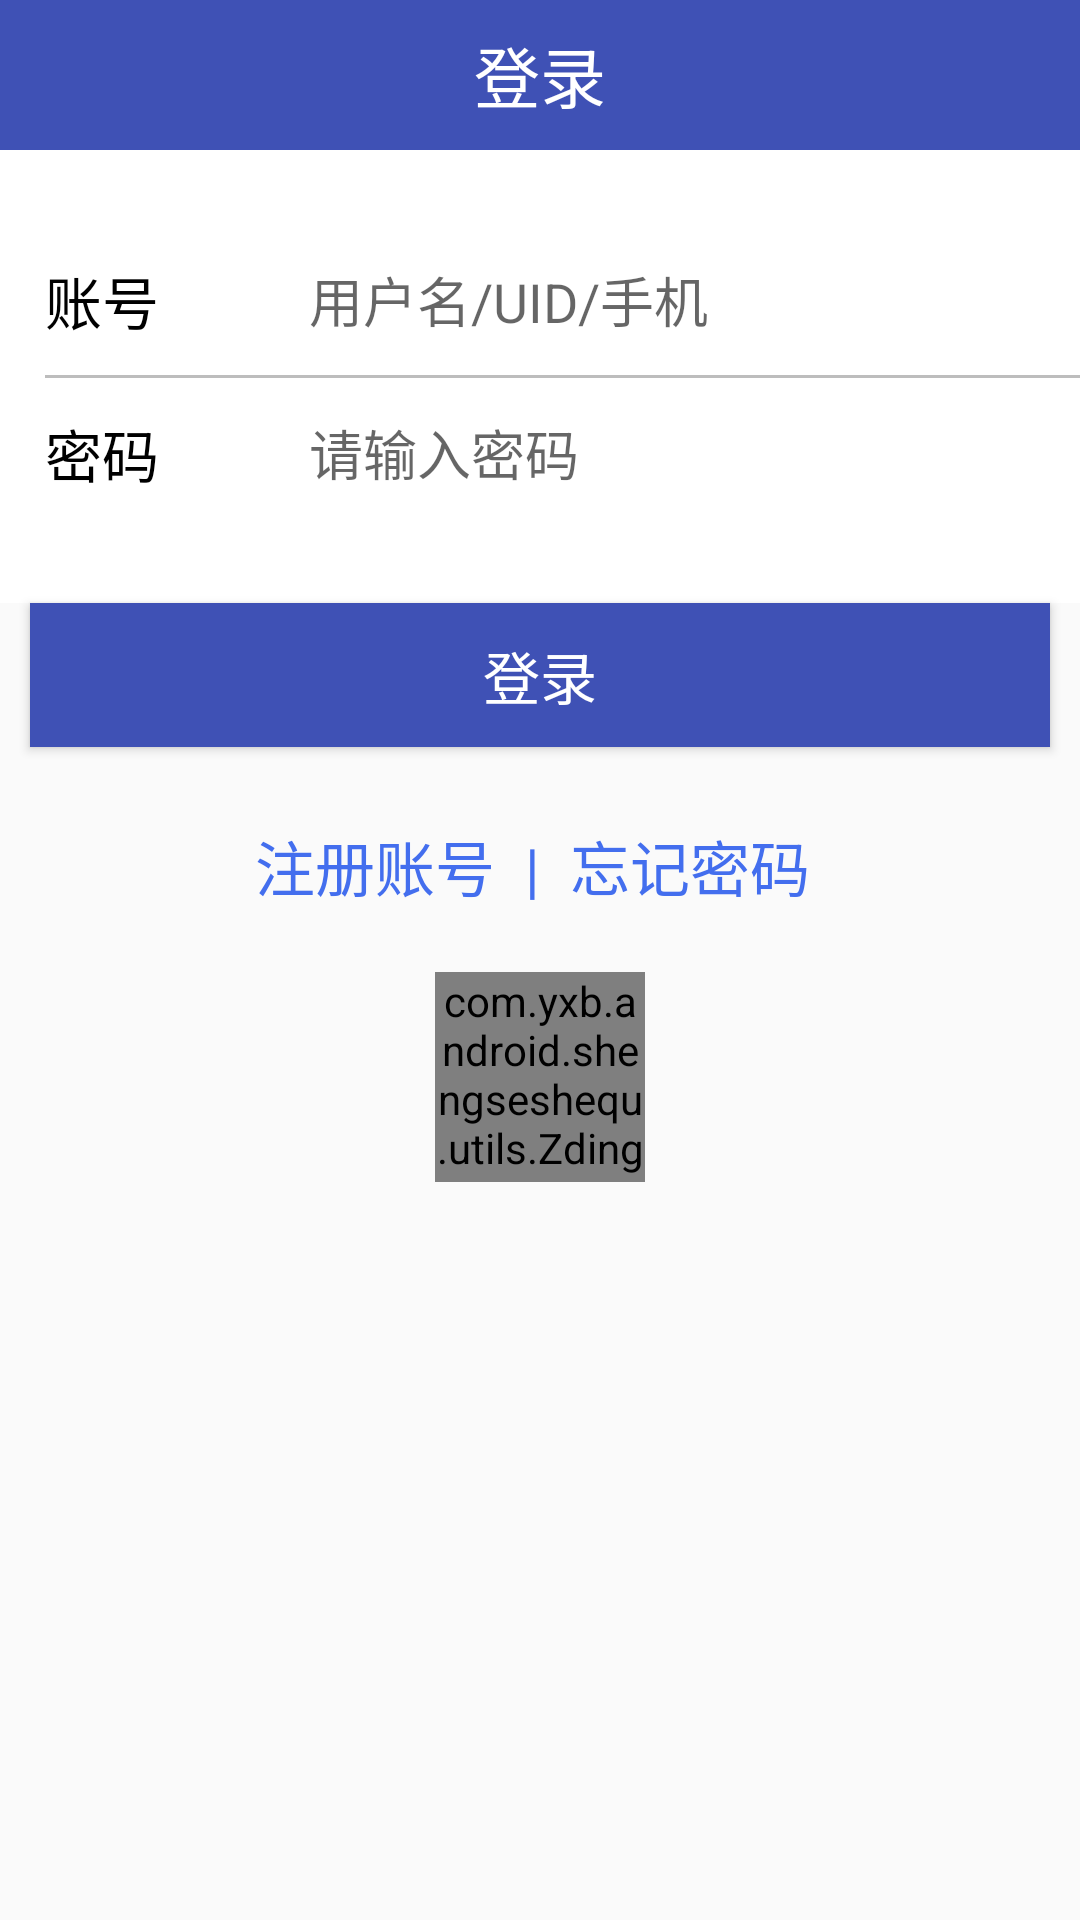

Layout XML and referenced resources for this Android screen:
<!-- AndroidManifest.xml: application theme AppTheme -->
<!-- res/layout/activity_login.xml -->
<LinearLayout xmlns:android="http://schemas.android.com/apk/res/android"
    xmlns:tools="http://schemas.android.com/tools"
    android:layout_width="match_parent"
    android:layout_height="match_parent"
    android:background="@color/mineBackground"
    android:orientation="vertical"
    tools:context=".MainActivity">

    <FrameLayout
        android:layout_width="match_parent"
        android:layout_height="50dp"
        android:background="@color/colorPrimary">

        <ImageView
            android:id="@+id/login_out"
            android:layout_width="wrap_content"
            android:layout_height="match_parent"
            android:layout_gravity="left"

            android:src="@mipmap/abc_ic_ab_back_holo_dark" />

        <TextView
            android:layout_width="match_parent"
            android:layout_height="match_parent"
            android:gravity="center"
            android:text="登录"
            android:textColor="#fff"
            android:textSize="22sp" />


    </FrameLayout>

    <LinearLayout
        android:layout_width="match_parent"
        android:layout_height="wrap_content"
        android:background="#fff"
        android:orientation="vertical">
        <TextView
            android:layout_width="match_parent"
            android:background="@color/mineBackground"
            android:layout_height="25dp" />

        <LinearLayout
            android:layout_width="match_parent"
            android:layout_height="50dp"

            android:orientation="horizontal">

            <TextView
                android:layout_width="wrap_content"
                android:layout_height="match_parent"
                android:layout_marginLeft="15dp"
                android:textColor="#000"
                android:gravity="center"
                android:text="账号"
                android:textSize="19sp" />

            <EditText
                android:id="@+id/edit_name"
                android:layout_width="match_parent"
                android:layout_height="match_parent"
                android:background="@drawable/loginshape"
                android:ems="10"
                android:layout_marginLeft="50dp"
                android:hint="用户名/UID/手机"
                android:inputType="textPersonName"
                android:textColor="#000" />
        </LinearLayout>

        <TextView
            android:layout_width="match_parent"
            android:layout_height="1dp"
            android:layout_marginLeft="15dp"
            android:background="#BDBDBD" />

        <LinearLayout
            android:layout_width="match_parent"
            android:layout_height="50dp"
            android:orientation="horizontal">

            <TextView
                android:layout_width="wrap_content"
                android:layout_height="match_parent"
                android:layout_marginLeft="15dp"
                android:gravity="center"
                android:textColor="#000"
                android:text="密码"
                android:textSize="19sp" />

            <EditText
                android:id="@+id/edit_pwd"
                android:layout_width="match_parent"
                android:layout_height="match_parent"
                android:background="@drawable/loginshape"
                android:ems="10"
                android:layout_marginLeft="50dp"
                android:hint="请输入密码"
                android:inputType="textPassword" />
        </LinearLayout>
        <TextView
            android:layout_width="match_parent"
            android:background="@color/mineBackground"
            android:layout_height="25dp" />
    </LinearLayout>

    <Button
        android:id="@+id/button_login"
        android:layout_width="match_parent"
        android:layout_height="wrap_content"
        android:layout_marginLeft="10dp"
        android:layout_marginRight="10dp"
        android:background="@color/colorPrimary"
        android:onClick="onClick"
        android:text="登录"
        android:textColor="#fff"
        android:textSize="19sp" />
    <LinearLayout
        android:layout_width="match_parent"
        android:orientation="horizontal"
        android:layout_height="wrap_content">
        <TextView
            android:id="@+id/register"
            android:layout_width="0dp"
            android:layout_weight="1"
            android:layout_height="50dp"
            android:text="注册账号  |"
            android:textSize="20dp"
           android:layout_marginTop="25dp"
            android:gravity="right"
            android:textColor="#436EEE"
            />
        <TextView
            android:id="@+id/forget_pwd"
            android:layout_width="0dp"
            android:layout_weight="1"
            android:layout_height="50dp"
            android:layout_marginTop="25dp"
            android:text="  忘记密码"
            android:textSize="20dp"
            android:textColor="#436EEE"
            />
    </LinearLayout>

    <com.yxb.android.shengseshequ.utils.ZdingyiImageView
        android:id="@+id/login_way_icon"
        android:layout_gravity="center"
        android:layout_width="70dp"
        android:layout_height="70dp"
        android:src="@mipmap/icon"
        />


</LinearLayout>
<!-- resources referenced by this layout -->
<resources>
  <color name="colorPrimary">#3F51B5</color>
  <!-- drawable loginshape (drawable) -->
  <?xml version="1.0" encoding="utf-8"?>
  <shape xmlns:android="http://schemas.android.com/apk/res/android">
      <solid android:color="#00ff00ff"/>
      <corners android:radius="5px"/>
      <stroke android:color="#fff"
          android:width="1px"
          />
  </shape>
  <!-- mipmap icon: png bitmap (mipmap-xhdpi, 21725 bytes) -->
  <style name="AppTheme" parent="Theme.AppCompat.Light.NoActionBar">
          
          <item name="colorPrimary">@color/colorPrimary</item>
          <item name="colorPrimaryDark">@color/colorPrimaryDark</item>
          <item name="colorAccent">@color/colorAccent</item>
      </style>
  <color name="colorPrimaryDark">#303F9F</color>
  <color name="colorAccent">#FF4081</color>
</resources>
